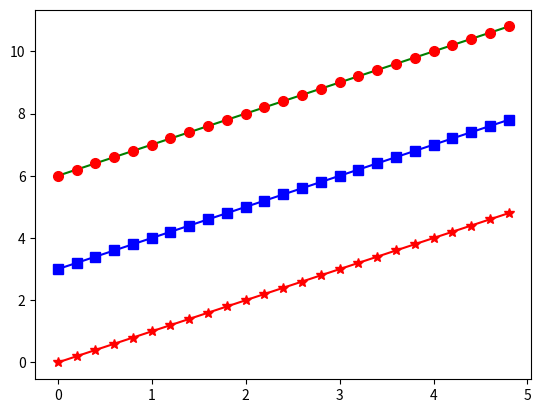

Reproduce this figure in Python.
import matplotlib.pyplot as plt
import numpy as np
# evenly sampled time at 200ms intervals
t = np.arange(0.0, 5.0, 0.2)
print (t )
# red dashes, blue squares and green triangles
plt.plot(t, t, 'r*-', t, t+3, 'bs-', t,t+6,'g-', t,t+6,'ro',
          markersize=7   )
plt.show()